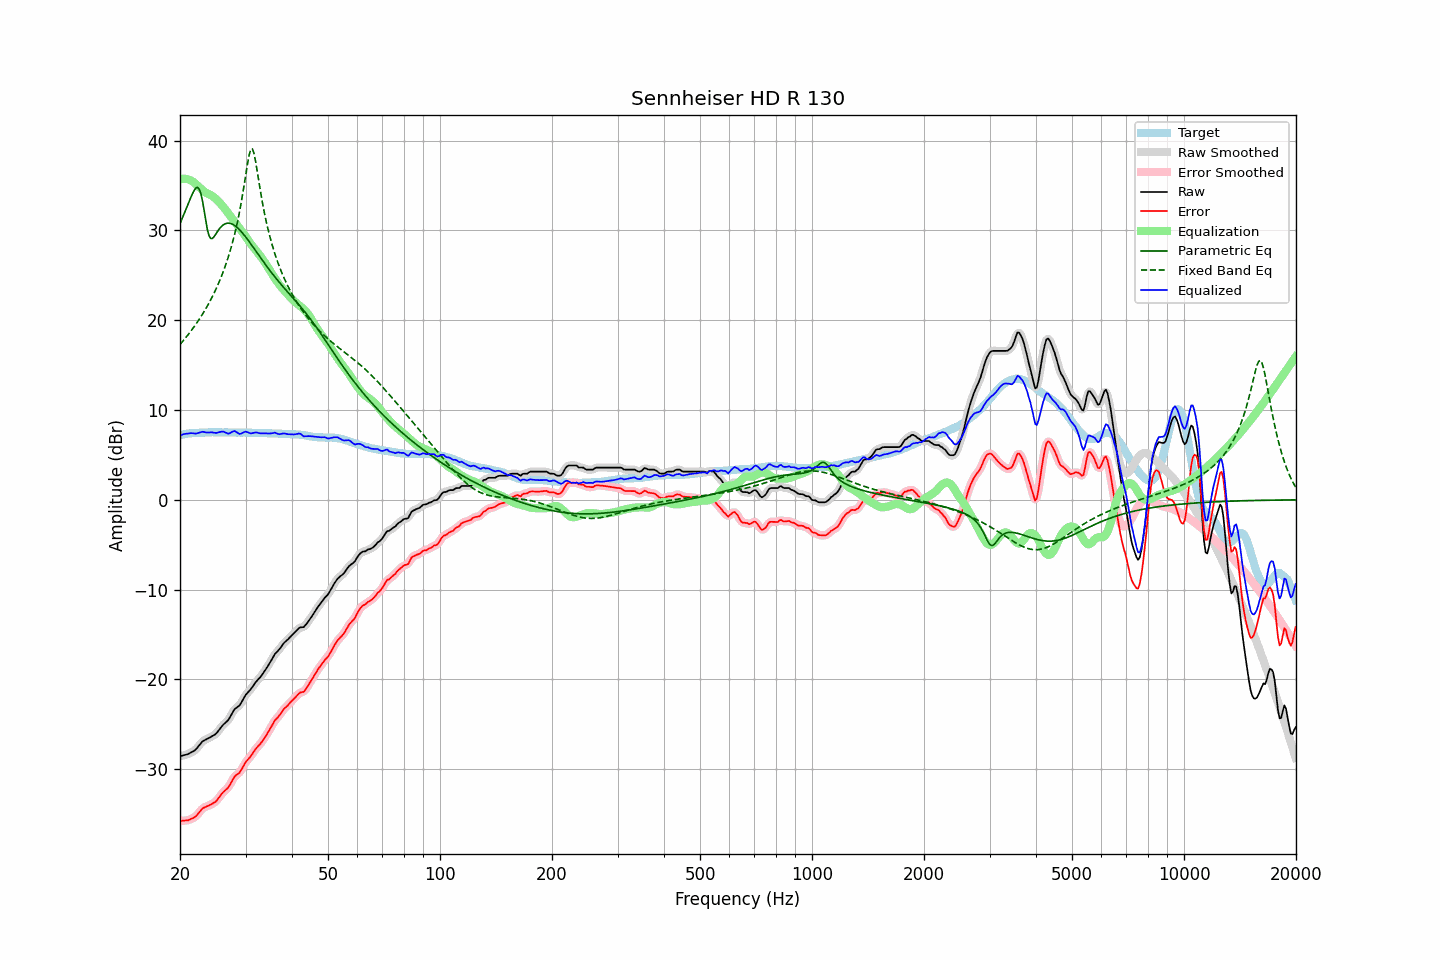

The data file committed next to this chart (first rows):
frequency, raw, error, smoothed, error_smoothed, equalization, parametric_eq, fixed_band_eq, equalized_raw, equalized_smoothed, target
20.00, -28.54, -35.74, -28.54, -35.73, 35.70, 30.75, 17.29, 7.15, 7.16, 7.20
20.20, -28.50, -35.74, -28.50, -35.74, 35.73, 31.17, 17.50, 7.23, 7.23, 7.24
20.40, -28.45, -35.72, -28.46, -35.73, 35.75, 31.60, 17.71, 7.30, 7.29, 7.27
20.61, -28.41, -35.71, -28.41, -35.72, 35.75, 32.04, 17.93, 7.34, 7.33, 7.30
20.81, -28.36, -35.70, -28.36, -35.70, 35.72, 32.48, 18.15, 7.36, 7.36, 7.34
21.02, -28.31, -35.69, -28.30, -35.66, 35.68, 32.92, 18.37, 7.37, 7.38, 7.38
21.23, -28.21, -35.60, -28.21, -35.61, 35.62, 33.36, 18.60, 7.41, 7.40, 7.39
21.44, -28.11, -35.52, -28.12, -35.53, 35.53, 33.78, 18.84, 7.42, 7.41, 7.41
21.66, -28.02, -35.45, -28.03, -35.45, 35.43, 34.17, 19.08, 7.40, 7.40, 7.43
21.87, -27.92, -35.36, -27.91, -35.35, 35.29, 34.50, 19.32, 7.37, 7.38, 7.44
22.09, -27.77, -35.22, -27.75, -35.20, 35.14, 34.73, 19.58, 7.37, 7.38, 7.45
22.31, -27.55, -35.00, -27.56, -35.01, 34.97, 34.78, 19.84, 7.42, 7.41, 7.45
22.54, -27.33, -34.79, -27.33, -34.78, 34.80, 34.59, 20.11, 7.46, 7.47, 7.46
22.76, -27.11, -34.58, -27.10, -34.57, 34.63, 34.09, 20.38, 7.52, 7.53, 7.47
22.99, -26.89, -34.36, -26.92, -34.40, 34.47, 33.27, 20.67, 7.58, 7.55, 7.47
23.22, -26.79, -34.27, -26.79, -34.27, 34.33, 32.21, 20.96, 7.54, 7.54, 7.48
23.45, -26.70, -34.19, -26.69, -34.18, 34.21, 31.09, 21.26, 7.51, 7.52, 7.49
23.69, -26.61, -34.11, -26.61, -34.11, 34.11, 30.10, 21.58, 7.49, 7.50, 7.50
23.92, -26.52, -34.03, -26.52, -34.03, 34.02, 29.43, 21.90, 7.50, 7.50, 7.51
24.16, -26.42, -33.94, -26.42, -33.94, 33.93, 29.11, 22.23, 7.51, 7.51, 7.52
24.40, -26.32, -33.85, -26.33, -33.85, 33.83, 29.09, 22.58, 7.51, 7.50, 7.53
24.65, -26.22, -33.74, -26.23, -33.75, 33.70, 29.25, 22.94, 7.48, 7.48, 7.52
24.89, -26.11, -33.63, -26.09, -33.61, 33.55, 29.51, 23.31, 7.44, 7.46, 7.52
25.14, -25.93, -33.45, -25.92, -33.43, 33.38, 29.79, 23.70, 7.46, 7.47, 7.52
25.39, -25.69, -33.20, -25.70, -33.21, 33.20, 30.06, 24.11, 7.52, 7.51, 7.52
25.65, -25.46, -32.98, -25.46, -32.97, 33.02, 30.29, 24.54, 7.56, 7.56, 7.52
25.91, -25.23, -32.72, -25.23, -32.74, 32.82, 30.48, 24.98, 7.60, 7.59, 7.50
26.16, -25.02, -32.53, -25.03, -32.54, 32.61, 30.62, 25.45, 7.59, 7.58, 7.51
26.43, -24.86, -32.37, -24.87, -32.37, 32.38, 30.72, 25.94, 7.52, 7.51, 7.51
26.69, -24.69, -32.20, -24.70, -32.21, 32.14, 30.78, 26.46, 7.45, 7.44, 7.51
26.96, -24.53, -32.04, -24.49, -32.00, 31.89, 30.80, 27.01, 7.36, 7.40, 7.51
27.23, -24.23, -31.74, -24.23, -31.74, 31.66, 30.78, 27.59, 7.42, 7.43, 7.51
27.50, -23.91, -31.42, -23.91, -31.42, 31.43, 30.73, 28.21, 7.52, 7.52, 7.51
27.77, -23.59, -31.08, -23.59, -31.09, 31.20, 30.65, 28.87, 7.62, 7.61, 7.50
28.05, -23.30, -30.80, -23.34, -30.84, 30.97, 30.54, 29.58, 7.67, 7.62, 7.50
28.33, -23.17, -30.65, -23.17, -30.66, 30.72, 30.40, 30.34, 7.55, 7.55, 7.48
28.62, -23.03, -30.52, -23.03, -30.52, 30.47, 30.25, 31.16, 7.44, 7.44, 7.49
28.90, -22.90, -30.39, -22.86, -30.35, 30.23, 30.07, 32.05, 7.33, 7.37, 7.49
29.19, -22.63, -30.11, -22.62, -30.10, 30.00, 29.88, 33.00, 7.37, 7.38, 7.48
29.48, -22.30, -29.79, -22.31, -29.80, 29.76, 29.67, 34.04, 7.47, 7.46, 7.49
29.78, -21.98, -29.47, -21.99, -29.48, 29.53, 29.46, 35.14, 7.54, 7.54, 7.49
30.08, -21.69, -29.17, -21.71, -29.20, 29.28, 29.23, 36.28, 7.59, 7.56, 7.49
30.38, -21.49, -28.96, -21.49, -28.96, 29.01, 28.99, 37.41, 7.52, 7.52, 7.47
30.68, -21.29, -28.76, -21.29, -28.76, 28.75, 28.75, 38.38, 7.46, 7.46, 7.47
30.99, -21.10, -28.56, -21.08, -28.54, 28.50, 28.50, 39.00, 7.40, 7.42, 7.46
31.30, -20.84, -28.30, -20.84, -28.30, 28.26, 28.25, 39.08, 7.42, 7.42, 7.46
31.61, -20.58, -28.04, -20.59, -28.04, 28.04, 28.00, 38.59, 7.46, 7.46, 7.46
31.93, -20.32, -27.76, -20.34, -27.78, 27.82, 27.74, 37.70, 7.50, 7.48, 7.44
32.24, -20.12, -27.55, -20.13, -27.56, 27.60, 27.49, 36.62, 7.48, 7.47, 7.43
32.57, -19.93, -27.36, -19.93, -27.36, 27.37, 27.23, 35.48, 7.44, 7.44, 7.43
32.89, -19.74, -27.17, -19.72, -27.15, 27.13, 26.98, 34.38, 7.39, 7.41, 7.43
33.22, -19.50, -26.93, -19.50, -26.92, 26.89, 26.73, 33.35, 7.39, 7.39, 7.43
33.55, -19.24, -26.66, -19.25, -26.67, 26.64, 26.48, 32.39, 7.40, 7.39, 7.42
33.89, -18.98, -26.40, -18.98, -26.40, 26.38, 26.23, 31.51, 7.39, 7.40, 7.42
34.23, -18.70, -26.12, -18.70, -26.11, 26.09, 25.99, 30.69, 7.39, 7.39, 7.42
34.57, -18.41, -25.82, -18.42, -25.83, 25.80, 25.75, 29.93, 7.39, 7.39, 7.41
34.92, -18.12, -25.52, -18.12, -25.52, 25.51, 25.51, 29.23, 7.38, 7.39, 7.40
35.27, -17.81, -25.21, -17.80, -25.20, 25.22, 25.28, 28.58, 7.40, 7.41, 7.40
35.62, -17.50, -24.89, -17.49, -24.88, 24.93, 25.05, 27.97, 7.43, 7.44, 7.39
35.97, -17.18, -24.56, -17.22, -24.60, 24.66, 24.82, 27.40, 7.48, 7.44, 7.38
... 635 more rows
